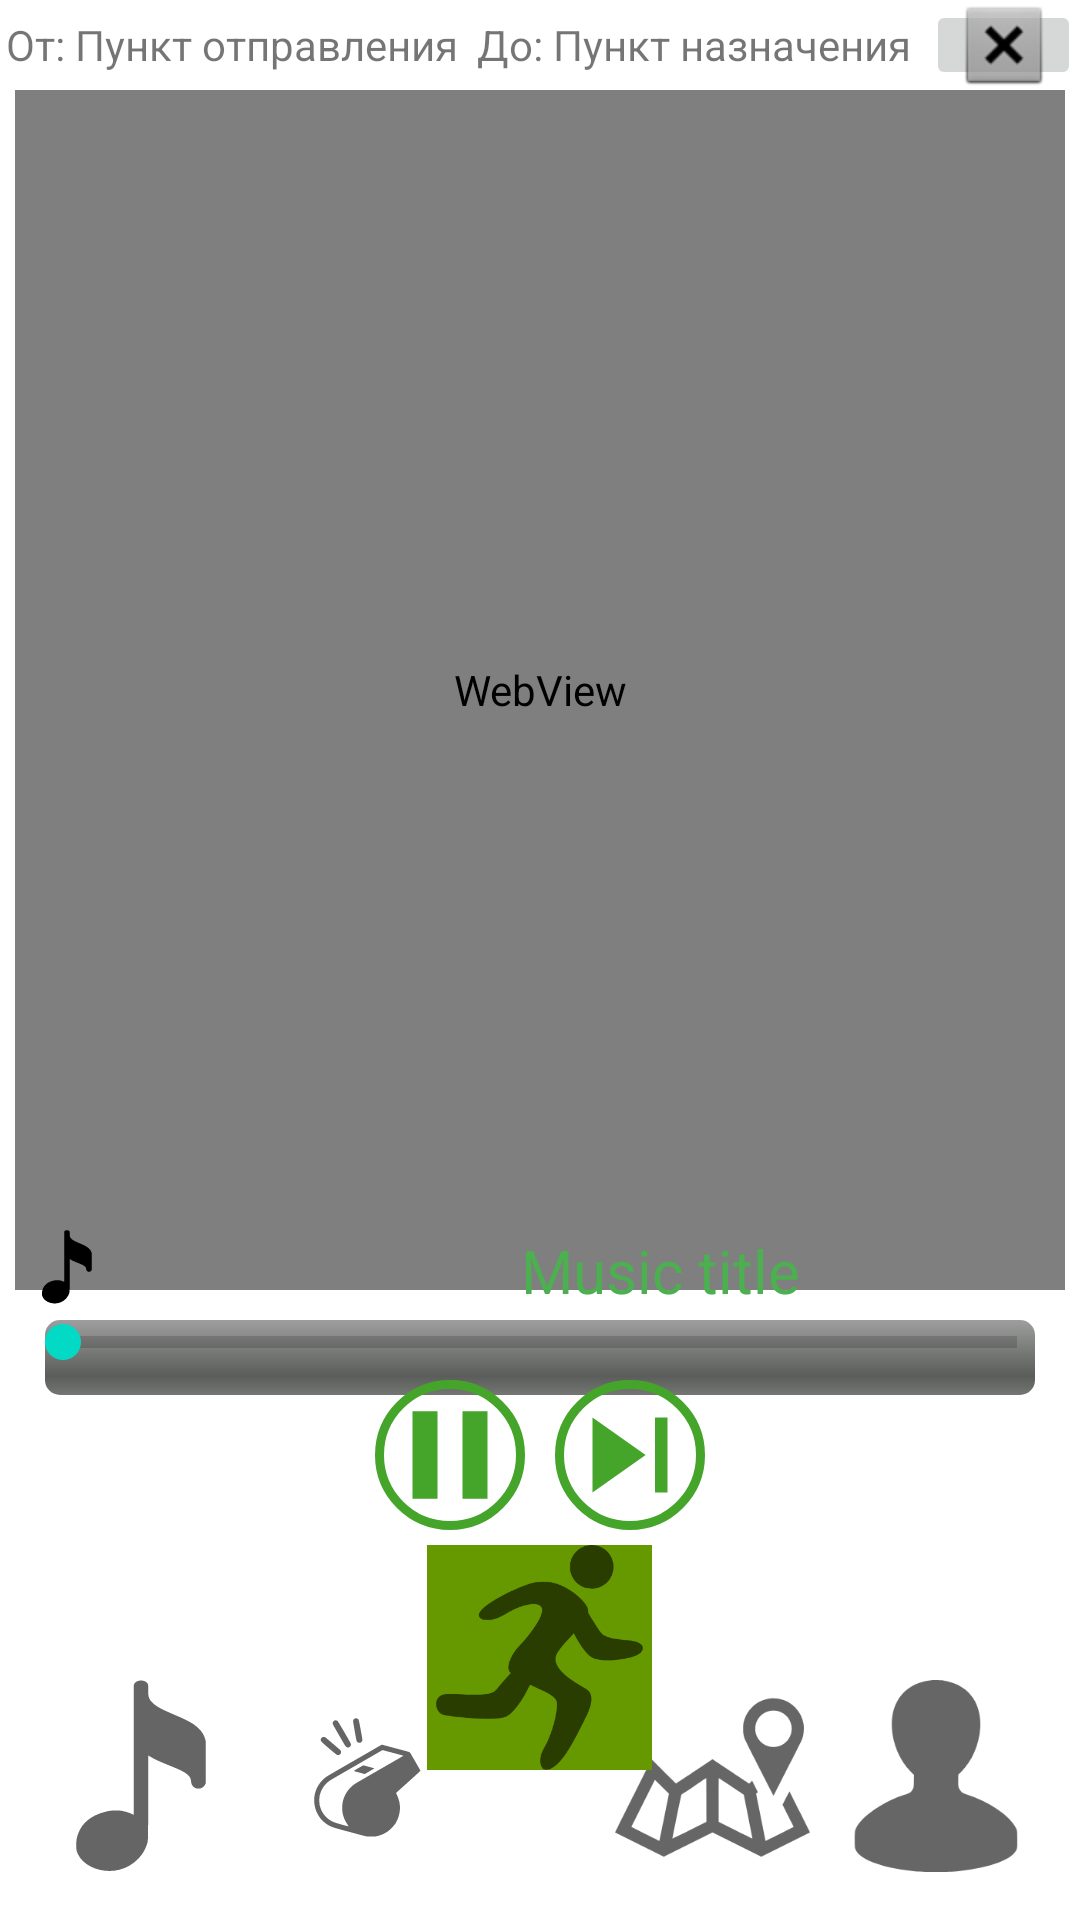

Android layout source for this screen:
<!-- AndroidManifest.xml: application theme Theme.MuSSpeed -->
<!-- res/layout/activity_path_run.xml -->
<?xml version="1.0" encoding="utf-8"?>
<androidx.constraintlayout.widget.ConstraintLayout xmlns:android="http://schemas.android.com/apk/res/android"
    xmlns:app="http://schemas.android.com/apk/res-auto"
    xmlns:tools="http://schemas.android.com/tools"
    android:layout_width="match_parent"
    android:layout_height="match_parent"
    tools:context=".PathRunActivityBar">

    <LinearLayout
        android:id="@+id/linearLayout"
        android:layout_width="match_parent"
        android:layout_height="30dp"
        android:orientation="horizontal"
        app:layout_constraintTop_toTopOf="parent"
        tools:ignore="MissingConstraints">

        <TextView
            android:id="@+id/textView4"
            android:layout_width="match_parent"
            android:layout_height="match_parent"
            android:layout_weight="0.4"
            android:gravity="center"
            android:text="От: Пункт отправления" />

        <TextView
            android:id="@+id/textView3"
            android:layout_width="match_parent"
            android:layout_height="match_parent"
            android:layout_weight="0.4"
            android:gravity="center"
            android:text="До: Пункт назначения" />

        <ImageButton
            android:id="@+id/imageButton2"
            android:layout_width="match_parent"
            android:layout_height="match_parent"
            android:layout_weight="0.6"
            app:srcCompat="@android:drawable/btn_dialog" />
    </LinearLayout>

    <WebView
        android:id="@+id/webView"
        android:layout_width="match_parent"
        android:layout_height="400dp"
        android:layout_marginHorizontal="5dp"
        app:layout_constraintTop_toBottomOf="@+id/linearLayout"
        tools:ignore="MissingConstraints,WebViewLayout"
        tools:layout_editor_absoluteX="5dp" />

    <RelativeLayout
        android:id="@+id/rl_progress_bar_set"
        android:layout_width="fill_parent"
        android:layout_height="wrap_content"
        android:layout_marginHorizontal="5dp"
        android:visibility="visible"
        app:layout_constraintTop_toBottomOf="@+id/webView"
        tools:ignore="MissingConstraints"
        tools:layout_editor_absoluteX="5dp">

        <ProgressBar
            android:id="@+id/path_progress_bar"
            style="@android:style/Widget.ProgressBar.Horizontal"
            android:layout_width="fill_parent"
            android:layout_height="25dp"
            android:layout_alignParentTop="true"
            android:layout_marginLeft="10dp"
            android:layout_marginTop="10dp"
            android:layout_marginRight="10dp"
            android:layout_marginBottom="10dp"
            android:max="10000" />

        <TextView
            android:id="@+id/text_view_path_progress_bar"
            android:layout_width="fill_parent"
            android:layout_height="wrap_content"
            android:layout_alignBottom="@id/path_progress_bar"
            android:layout_marginBottom="-1dp"
            android:background="@android:color/transparent"
            android:gravity="center"
            android:textColor="@color/green" />
    </RelativeLayout>

    <LinearLayout
        android:id="@+id/linearLayout2"
        android:layout_width="match_parent"
        android:layout_height="100dp"
        android:layout_marginBottom="5dp"
        android:orientation="vertical"
        app:layout_constraintBottom_toTopOf="@+id/relativeLayout"
        app:layout_constraintEnd_toEndOf="parent"
        app:layout_constraintStart_toStartOf="parent">

        <LinearLayout
            android:layout_width="match_parent"
            android:layout_height="25dp"
            android:layout_marginHorizontal="10dp"
            android:orientation="horizontal">

            <ImageView
                android:id="@+id/current_track_img"
                android:layout_width="25dp"
                android:layout_height="25dp"
                android:scaleType="fitXY"
                app:srcCompat="@drawable/ic_music" />

            <TextView
                android:id="@+id/track_title"
                android:layout_width="350dp"
                android:layout_height="match_parent"
                android:layout_marginLeft="10dp"
                android:gravity="center"
                android:text="Music title"
                android:textColor="@color/green"
                android:textSize="20dp" />
        </LinearLayout>

        <SeekBar
            android:id="@+id/music_seek_bar"
            style="?android:attr/progressBarStyleHorizontal"
            android:layout_width="match_parent"
            android:layout_height="25dp"
            android:layout_marginHorizontal="5dp" />

        <LinearLayout
            android:layout_width="match_parent"
            android:layout_height="50dp"
            android:gravity="center"
            android:orientation="horizontal">

            <ImageButton
                android:id="@+id/pause"
                android:layout_width="50dp"
                android:layout_height="50dp"
                android:layout_marginHorizontal="5dp"
                android:background="@drawable/btn_bg"
                android:src="@drawable/ic_baseline_pause_24" />

            <ImageButton
                android:id="@+id/next"
                android:layout_width="50dp"
                android:layout_height="50dp"
                android:layout_marginHorizontal="5dp"
                android:background="@drawable/btn_bg"
                android:src="@drawable/ic_baseline_skip_next_24" />
        </LinearLayout>
    </LinearLayout>

    <RelativeLayout
        android:id="@+id/relativeLayout"
        android:layout_width="match_parent"
        android:layout_height="125dp"
        app:layout_constraintBottom_toBottomOf="parent"
        app:layout_constraintEnd_toEndOf="parent"
        app:layout_constraintStart_toStartOf="parent">

        <FrameLayout
            android:layout_width="match_parent"
            android:layout_height="match_parent"
            android:layout_marginTop="30dp">

            <ImageButton
                android:id="@+id/to_music_selector"
                android:layout_width="65dp"
                android:layout_height="65dp"
                android:layout_marginLeft="15dp"
                android:layout_marginTop="15dp"
                android:background="@null"
                android:scaleType="fitXY"
                app:srcCompat="@drawable/ic_music_inactive" />

            <ImageButton
                android:id="@+id/to_workout_selector"
                android:layout_width="65dp"
                android:layout_height="65dp"
                android:layout_marginLeft="90dp"
                android:layout_marginTop="15dp"
                android:background="@null"
                android:scaleType="fitCenter"
                app:srcCompat="@drawable/ic_workout_inactive" />

            <ImageButton
                android:id="@+id/to_path_selector"
                android:layout_width="65dp"
                android:layout_height="65dp"
                android:layout_gravity="right"
                android:layout_marginTop="15dp"
                android:layout_marginRight="90dp"
                android:background="@null"
                android:scaleType="fitXY"
                app:srcCompat="@drawable/ic_map_inactive" />

            <ImageButton
                android:id="@+id/to_body_selector"
                android:layout_width="65dp"
                android:layout_height="65dp"
                android:layout_gravity="right"
                android:layout_marginTop="15dp"
                android:layout_marginRight="15dp"
                android:background="@null"
                android:scaleType="fitCenter"
                app:srcCompat="@drawable/ic_body_inactive" />

        </FrameLayout>

        <ImageButton
            android:id="@+id/to_path_run"
            android:layout_width="75dp"
            android:layout_height="75dp"
            android:layout_centerHorizontal="true"
            android:background="@android:color/holo_green_dark"
            android:scaleType="fitCenter"
            android:src="@drawable/ic_run_inactive" />

    </RelativeLayout>
</androidx.constraintlayout.widget.ConstraintLayout>
<!-- resources referenced by this layout -->
<resources>
  <color name="green">#4CAF50</color>
  <!-- drawable btn_bg (drawable) -->
  <?xml version="1.0" encoding="utf-8"?>
  <shape xmlns:android="http://schemas.android.com/apk/res/android"
      android:shape="oval">
  <stroke
      android:color="#45A42A"
      android:width="3dp">
  
  </stroke>
  </shape>
  <!-- drawable ic_baseline_pause_24 (drawable-xxhdpi) -->
  <vector android:height="50dp" android:tint="#45A42A"
      android:viewportHeight="24" android:viewportWidth="24"
      android:width="50dp" xmlns:android="http://schemas.android.com/apk/res/android">
      <path android:fillColor="@android:color/white" android:pathData="M6,19h4L10,5L6,5v14zM14,5v14h4L18,5h-4z"/>
  </vector>
  <!-- drawable ic_baseline_skip_next_24 (drawable) -->
  <vector android:height="50dp" android:tint="#45A42A"
      android:viewportHeight="24" android:viewportWidth="24"
      android:width="50dp" xmlns:android="http://schemas.android.com/apk/res/android">
      <path android:fillColor="@android:color/white" android:pathData="M6,18l8.5,-6L6,6v12zM16,6v12h2V6h-2z"/>
  </vector>
  <!-- drawable ic_body_inactive (drawable) -->
  <vector android:alpha="0.6" android:height="50dp"
      android:viewportHeight="900" android:viewportWidth="900"
      android:width="50dp" xmlns:android="http://schemas.android.com/apk/res/android">
      <path android:fillColor="#000000"
          android:pathData="M415.2,1.5c-62.4,7.5 -112.1,36.1 -142.7,82 -22.5,33.7 -33.5,73.3 -33.5,120.5 0,27.4 2.8,50.1 9.1,75.5 15.5,61.7 45.1,113.2 87.3,152.4l5.8,5.4 -0.4,28.1c-0.4,31.7 -0.8,33.7 -8.8,44.8 -6.1,8.5 -11.9,11.8 -34,19.1 -41.7,13.9 -78.5,30.7 -115.4,52.9 -61.9,37.2 -106.4,81.9 -113.1,113.6 -2.2,10 -2.1,72.4 0,80.7 12.7,48.4 116.9,89.8 263,104.4 39.6,4 54.8,4.6 111,4.6 56,-0 69.1,-0.5 110,-4.6 141.9,-13.9 248.1,-55.1 262.5,-101.7 1.8,-5.9 2,-9.3 2,-42.6 0,-41 -0.2,-42.3 -7.5,-56.5 -14.2,-27.3 -48.3,-60.1 -93.3,-89.5 -37.9,-24.8 -81.1,-45.6 -126.7,-60.8 -11.5,-3.8 -22.4,-7.8 -24.1,-8.9 -5.4,-3.3 -13,-12.2 -16.3,-19.1 -4.2,-8.9 -4.9,-15.7 -4.6,-42.5l0.3,-22.2 12.5,-12.3c51,-50.5 83.5,-124.5 88.7,-202.3 3.6,-52.5 -7.9,-101 -32.8,-138.6 -17.6,-26.5 -41,-46.8 -70.7,-61.4 -20.6,-10.1 -40.4,-16.3 -64.5,-20 -14.5,-2.2 -49.2,-2.8 -63.8,-1z" android:strokeColor="#00000000"/>
  </vector>
  <style name="Theme.MuSSpeed" parent="Theme.MaterialComponents.DayNight.DarkActionBar">
          
          <item name="colorPrimary">@color/purple_500</item>
          <item name="colorPrimaryVariant">@color/purple_700</item>
          <item name="colorOnPrimary">@color/white</item>
          
          <item name="colorSecondary">@color/teal_200</item>
          <item name="colorSecondaryVariant">@color/teal_700</item>
          <item name="colorOnSecondary">@color/black</item>
          
          <item name="android:statusBarColor" tools:targetApi="l">?attr/colorPrimaryVariant</item>
          
      </style>
  <color name="purple_500">#FF6200EE</color>
  <color name="purple_700">#FF3700B3</color>
  <color name="white">#FFFFFFFF</color>
  <color name="teal_200">#FF03DAC5</color>
  <color name="teal_700">#FF018786</color>
  <color name="black">#FF000000</color>
</resources>
